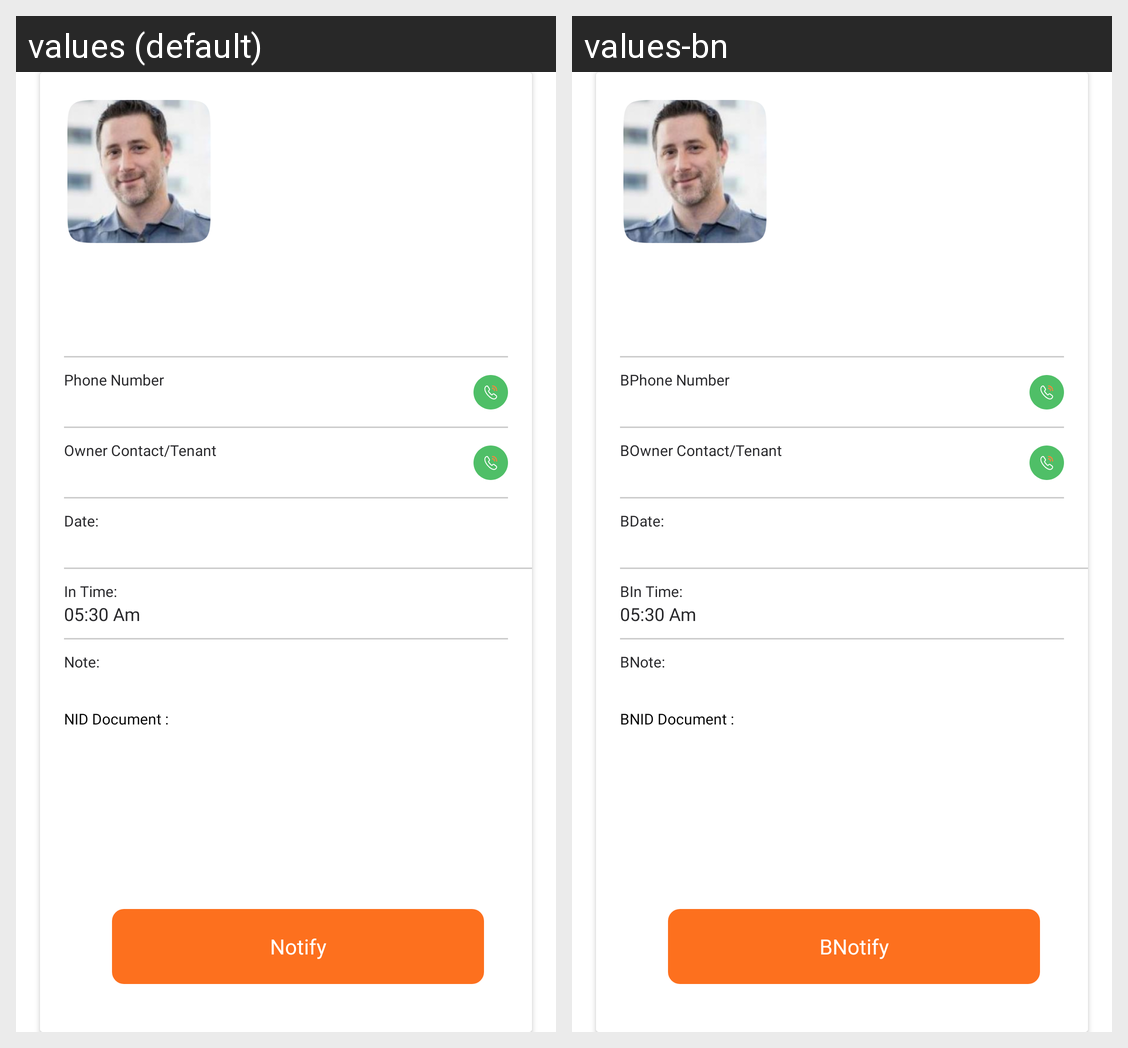

Locale-by-locale string values for the Android screen shown in this grid:
Android screen res/layout/gate_pass_popup.xml rendered under 2 locales, left to right: values (default), values-bn. Device: Nexus 5 (rendered at 1080×1920; each locale shown at half size, 540×960, under a caption strip naming it); theme Theme.Intercom.
Strings drawn on this screen, with the default value and each locale's value (text and hints the layout hard-codes, and strings that could not be matched under every locale, appear in the picture but are not listed):

phone_number
  values: Phone Number
  values-bn: BPhone Number

owner_contact_tenant
  values: Owner Contact/Tenant
  values-bn: BOwner Contact/Tenant

date_1
  values: Date:
  values-bn: BDate:

in_time
  values: In Time:
  values-bn: BIn Time:

note_1
  values: Note:
  values-bn: BNote:

nid_document
  values: NID Document :
  values-bn: BNID Document :

notify
  values: Notify
  values-bn: BNotify
